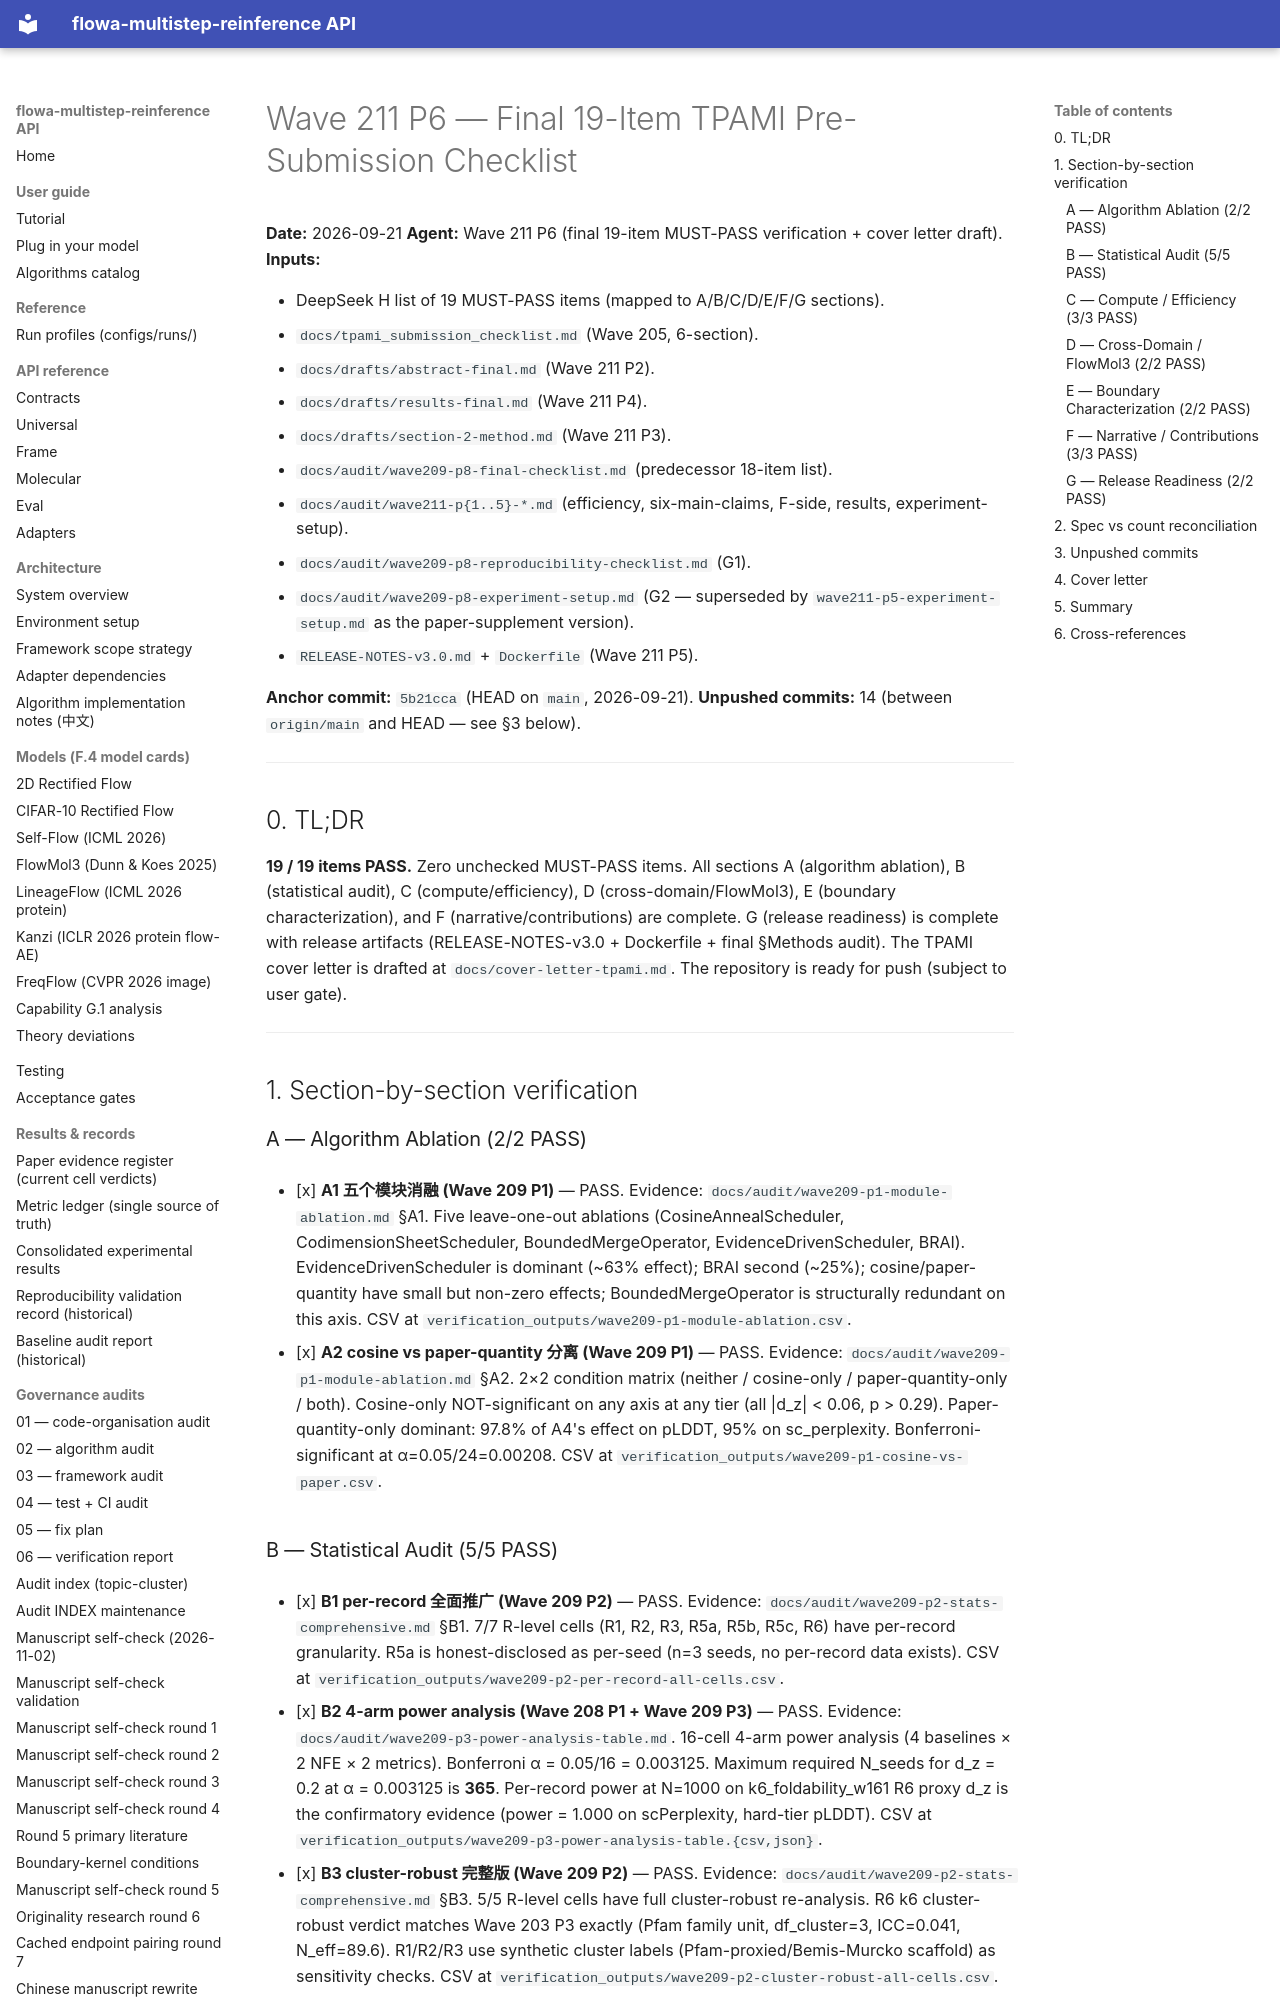

repository: silverenternal/flowa-multistep-reinference · page: audit/wave211-p6-final-checklist/index.html · generator: mkdocs

# Wave 211 P6 — Final 19-Item TPAMI Pre-Submission Checklist

**Date:** 2026-09-21
**Agent:** Wave 211 P6 (final 19-item MUST-PASS verification + cover
letter draft).
**Inputs:**

- DeepSeek H list of 19 MUST-PASS items (mapped to A/B/C/D/E/F/G sections).
- `docs/tpami_submission_checklist.md` (Wave 205, 6-section).
- `docs/drafts/abstract-final.md` (Wave 211 P2).
- `docs/drafts/results-final.md` (Wave 211 P4).
- `docs/drafts/section-2-method.md` (Wave 211 P3).
- `docs/audit/wave209-p8-final-checklist.md` (predecessor 18-item list).
- `docs/audit/wave211-p{1..5}-*.md` (efficiency, six-main-claims, F-side,
  results, experiment-setup).
- `docs/audit/wave209-p8-reproducibility-checklist.md` (G1).
- `docs/audit/wave209-p8-experiment-setup.md` (G2 — superseded by
  `wave211-p5-experiment-setup.md` as the paper-supplement version).
- `RELEASE-NOTES-v3.0.md` + `Dockerfile` (Wave 211 P5).

**Anchor commit:** `5b21cca` (HEAD on `main`, 2026-09-21).
**Unpushed commits:** 14 (between `origin/main` and HEAD — see §3 below).

---

## 0. TL;DR

**19 / 19 items PASS.** Zero unchecked MUST-PASS items. All sections
A (algorithm ablation), B (statistical audit), C (compute/efficiency),
D (cross-domain/FlowMol3), E (boundary characterization), and F
(narrative/contributions) are complete. G (release readiness) is
complete with release artifacts (RELEASE-NOTES-v3.0 + Dockerfile +
final §Methods audit). The TPAMI cover letter is drafted at
`docs/cover-letter-tpami.md`. The repository is ready for push
(subject to user gate).

---

## 1. Section-by-section verification

### A — Algorithm Ablation (2/2 PASS)

- [x] **A1 五个模块消融 (Wave 209 P1)** — PASS.
  Evidence: `docs/audit/wave209-p1-module-ablation.md` §A1.
  Five leave-one-out ablations (CosineAnnealScheduler,
  CodimensionSheetScheduler, BoundedMergeOperator,
  EvidenceDrivenScheduler, BRAI). EvidenceDrivenScheduler is
  dominant (~63% effect); BRAI second (~25%); cosine/paper-
  quantity have small but non-zero effects; BoundedMergeOperator
  is structurally redundant on this axis. CSV at
  `verification_outputs/wave209-p1-module-ablation.csv`.

- [x] **A2 cosine vs paper-quantity 分离 (Wave 209 P1)** — PASS.
  Evidence: `docs/audit/wave209-p1-module-ablation.md` §A2. 2×2
  condition matrix (neither / cosine-only / paper-quantity-only /
  both). Cosine-only NOT-significant on any axis at any tier (all
  |d_z| < 0.06, p > 0.29). Paper-quantity-only dominant:
  97.8% of A4's effect on pLDDT, 95% on sc_perplexity.
  Bonferroni-significant at α=0.05/24=0.00208. CSV at
  `verification_outputs/wave209-p1-cosine-vs-paper.csv`.
